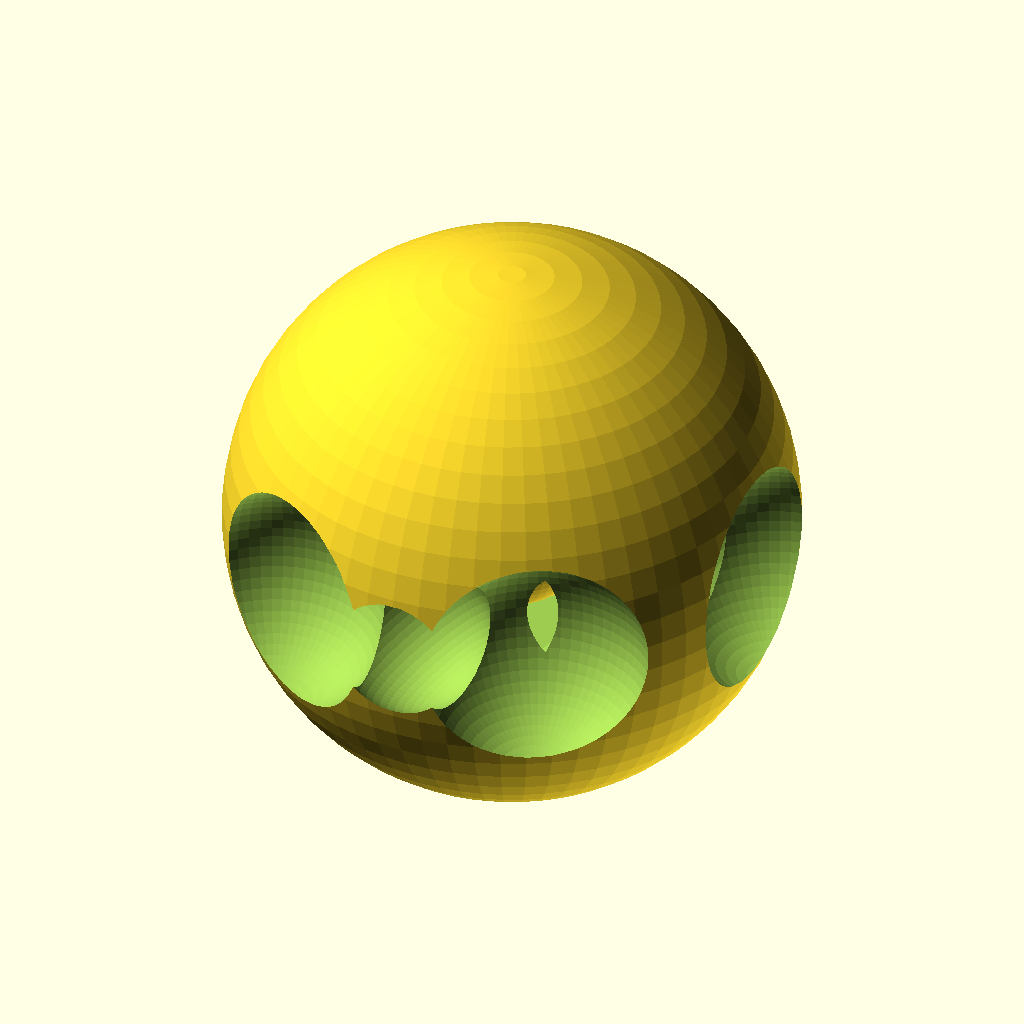
Cell 1: rendered with the file's own defaults.
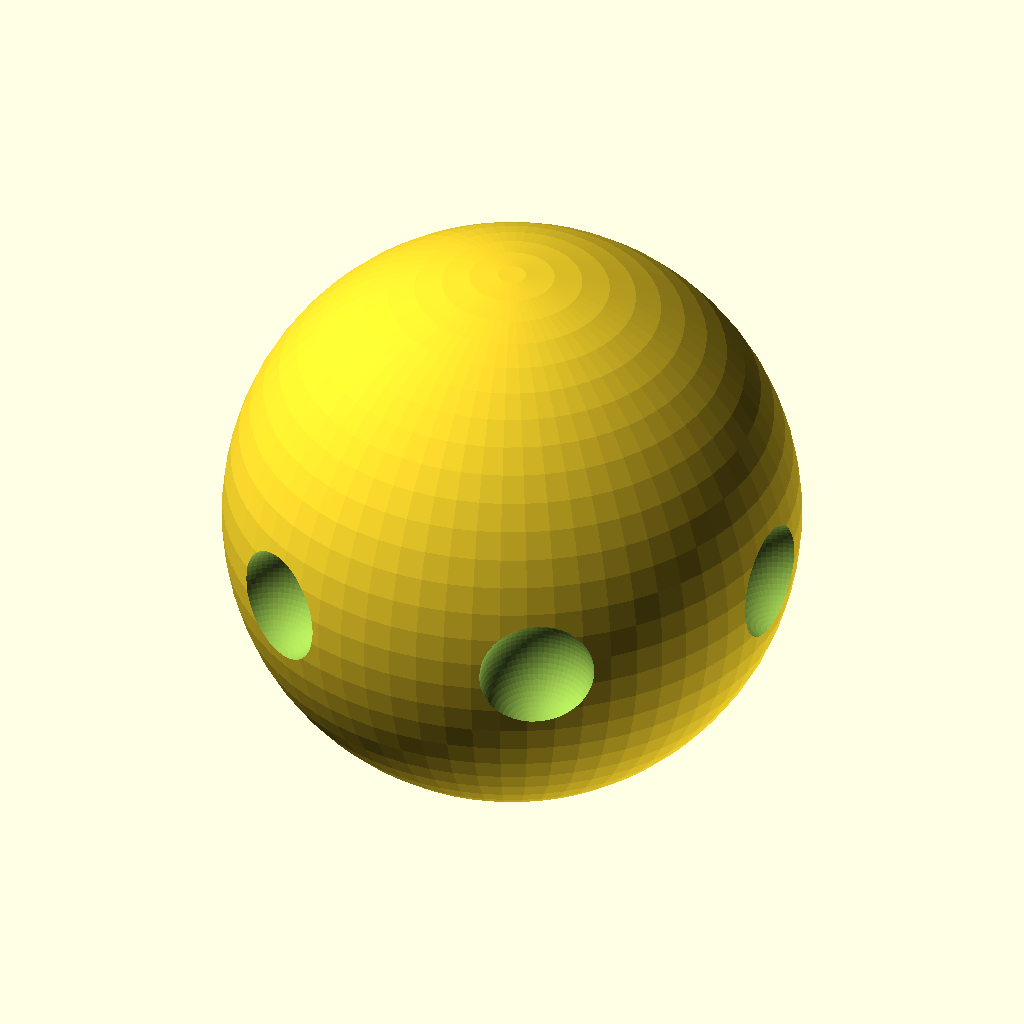
Cell 2: the same model with ball_r = 50.
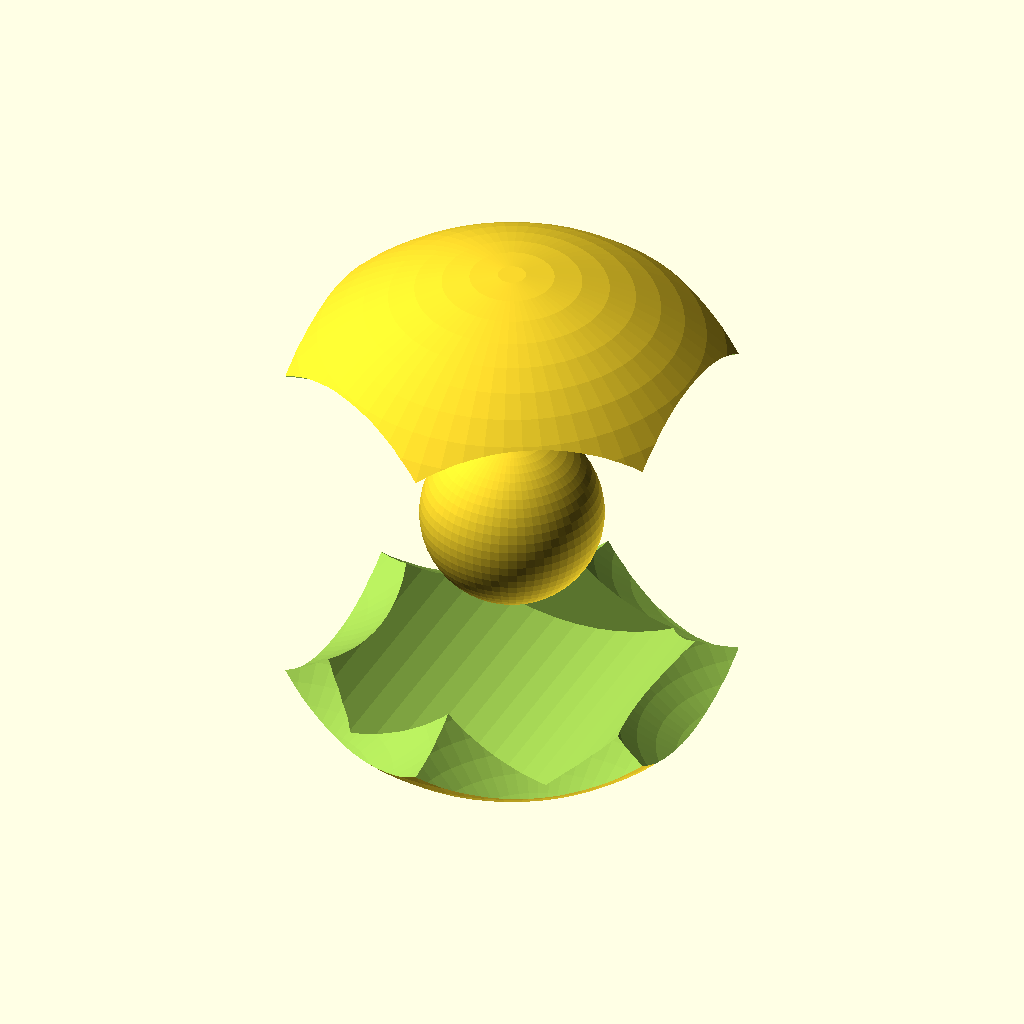
Cell 3: hole_r = 20 (everything else at default).
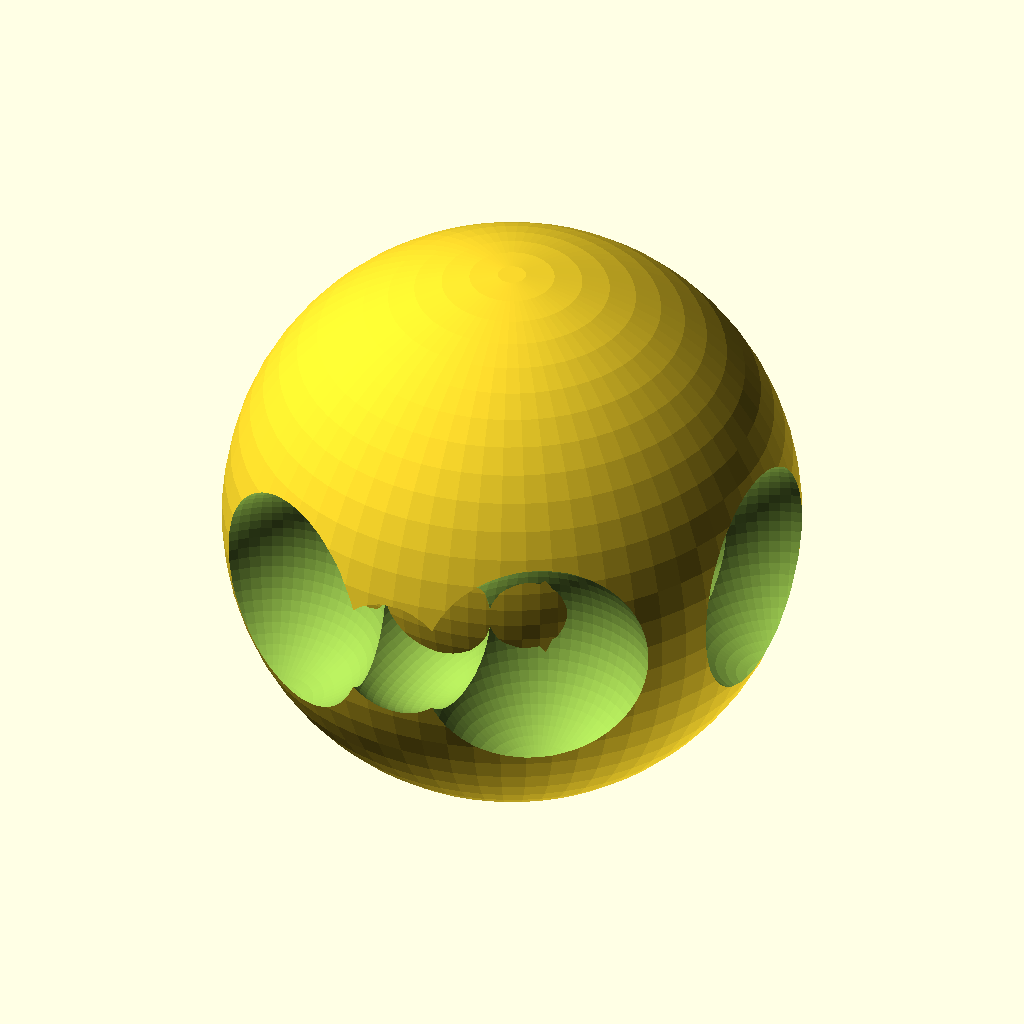
Cell 4: inner_ball_r = 16 (everything else at default).
All cells are drawn from the same view direction (rotation 55°, 0°, 25°, orthographic, colour scheme Cornfield), but the view is re-fitted for each cell, so position and scale can differ between cells as well as the parameter.
OpenSCAD source file cat_toy.scad:
// Parametric Cat Toy Ball
// Designed for Shadow — a rollable ball with cutout windows

$fn = 64;
ball_r = 25;
hole_r = 10;
inner_ball_r = 8;

module cat_toy() {
    difference() {
        // Outer ball
        sphere(r = ball_r);
        
        // Top and bottom holes
        for(z = [0, 90, -90])
            rotate([z, 0, 0])
            cylinder(h = ball_r + 1, r = hole_r, center = true);
        
        // Side windows around equator
        for(i = [0 : 5])
            rotate([0, 0, i * 60])
            translate([ball_r, 0, 0])
            sphere(r = hole_r);
        
        // Diagonal windows
        for(i = [0 : 3])
            rotate([45, 0, i * 90])
            translate([ball_r * 0.8, 0, 0])
            sphere(r = hole_r * 0.7);
    }
    
    // Small bell inside
    translate([0, 0, 0])
        sphere(r = inner_ball_r);
}

cat_toy();
Parameter table extracted from the source (name, type, default, range or options):
ball_r: number, default 25
hole_r: number, default 10
inner_ball_r: number, default 8
